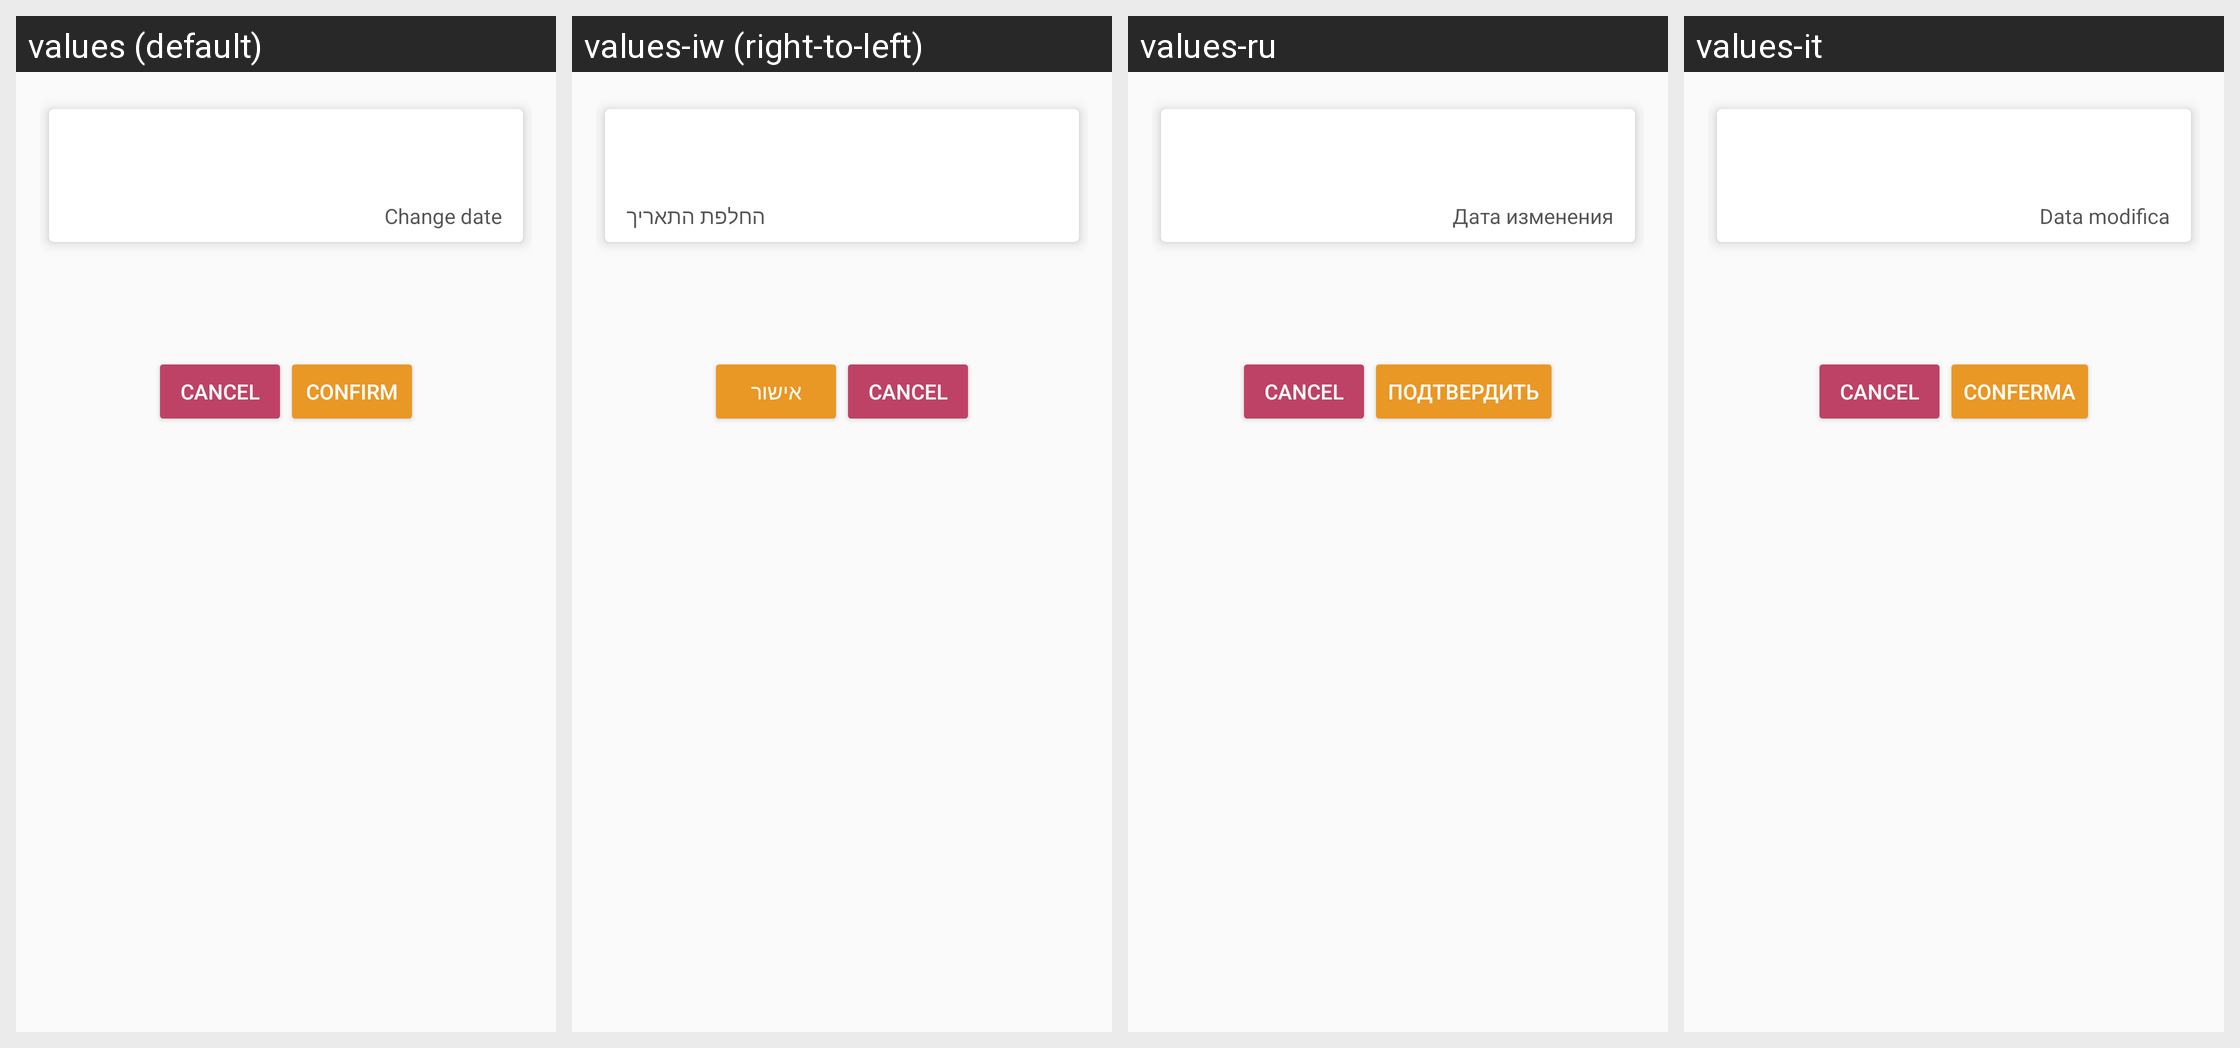

The Android screen above is rendered under several locales of the same app. Produce the string resources it draws, with the default and per-locale values.
Android screen res/layout/confirmation_activity.xml rendered under 4 locales, left to right: values (default), values-iw (right-to-left), values-ru, values-it. Device: Nexus 5 (rendered at 1080×1920; each locale shown at half size, 540×960, under a caption strip naming it); theme AppTheme.NoActionBar.
Other locales in the repository, not shown: values-ar, values-bg, values-ckb, values-cs, values-da, values-de, values-el, values-eo, values-es, values-fa, values-fr, values-he, values-hr, values-hu, values-in, values-kn, values-lt, values-mr, values-nb, values-nb-rNO, values-nl, values-nl-rBE, values-ota, values-pa-rPK, values-pl, values-pt, values-pt-rAO, values-sk, values-sl, values-sr, values-sv, values-ta, values-ti, values-tr, values-uk, values-vi, values-zh, values-zh-rCN.
Strings drawn on this screen, with the default value and each locale's value (text and hints the layout hard-codes, and strings that could not be matched under every locale, appear in the picture but are not listed):

confirm
  values: Confirm
  values-iw: אישור
  values-ru: Подтвердить
  values-it: Conferma

change_date
  values: Change date
  values-iw: החלפת התאריך
  values-ru: Дата изменения
  values-it: Data modifica
